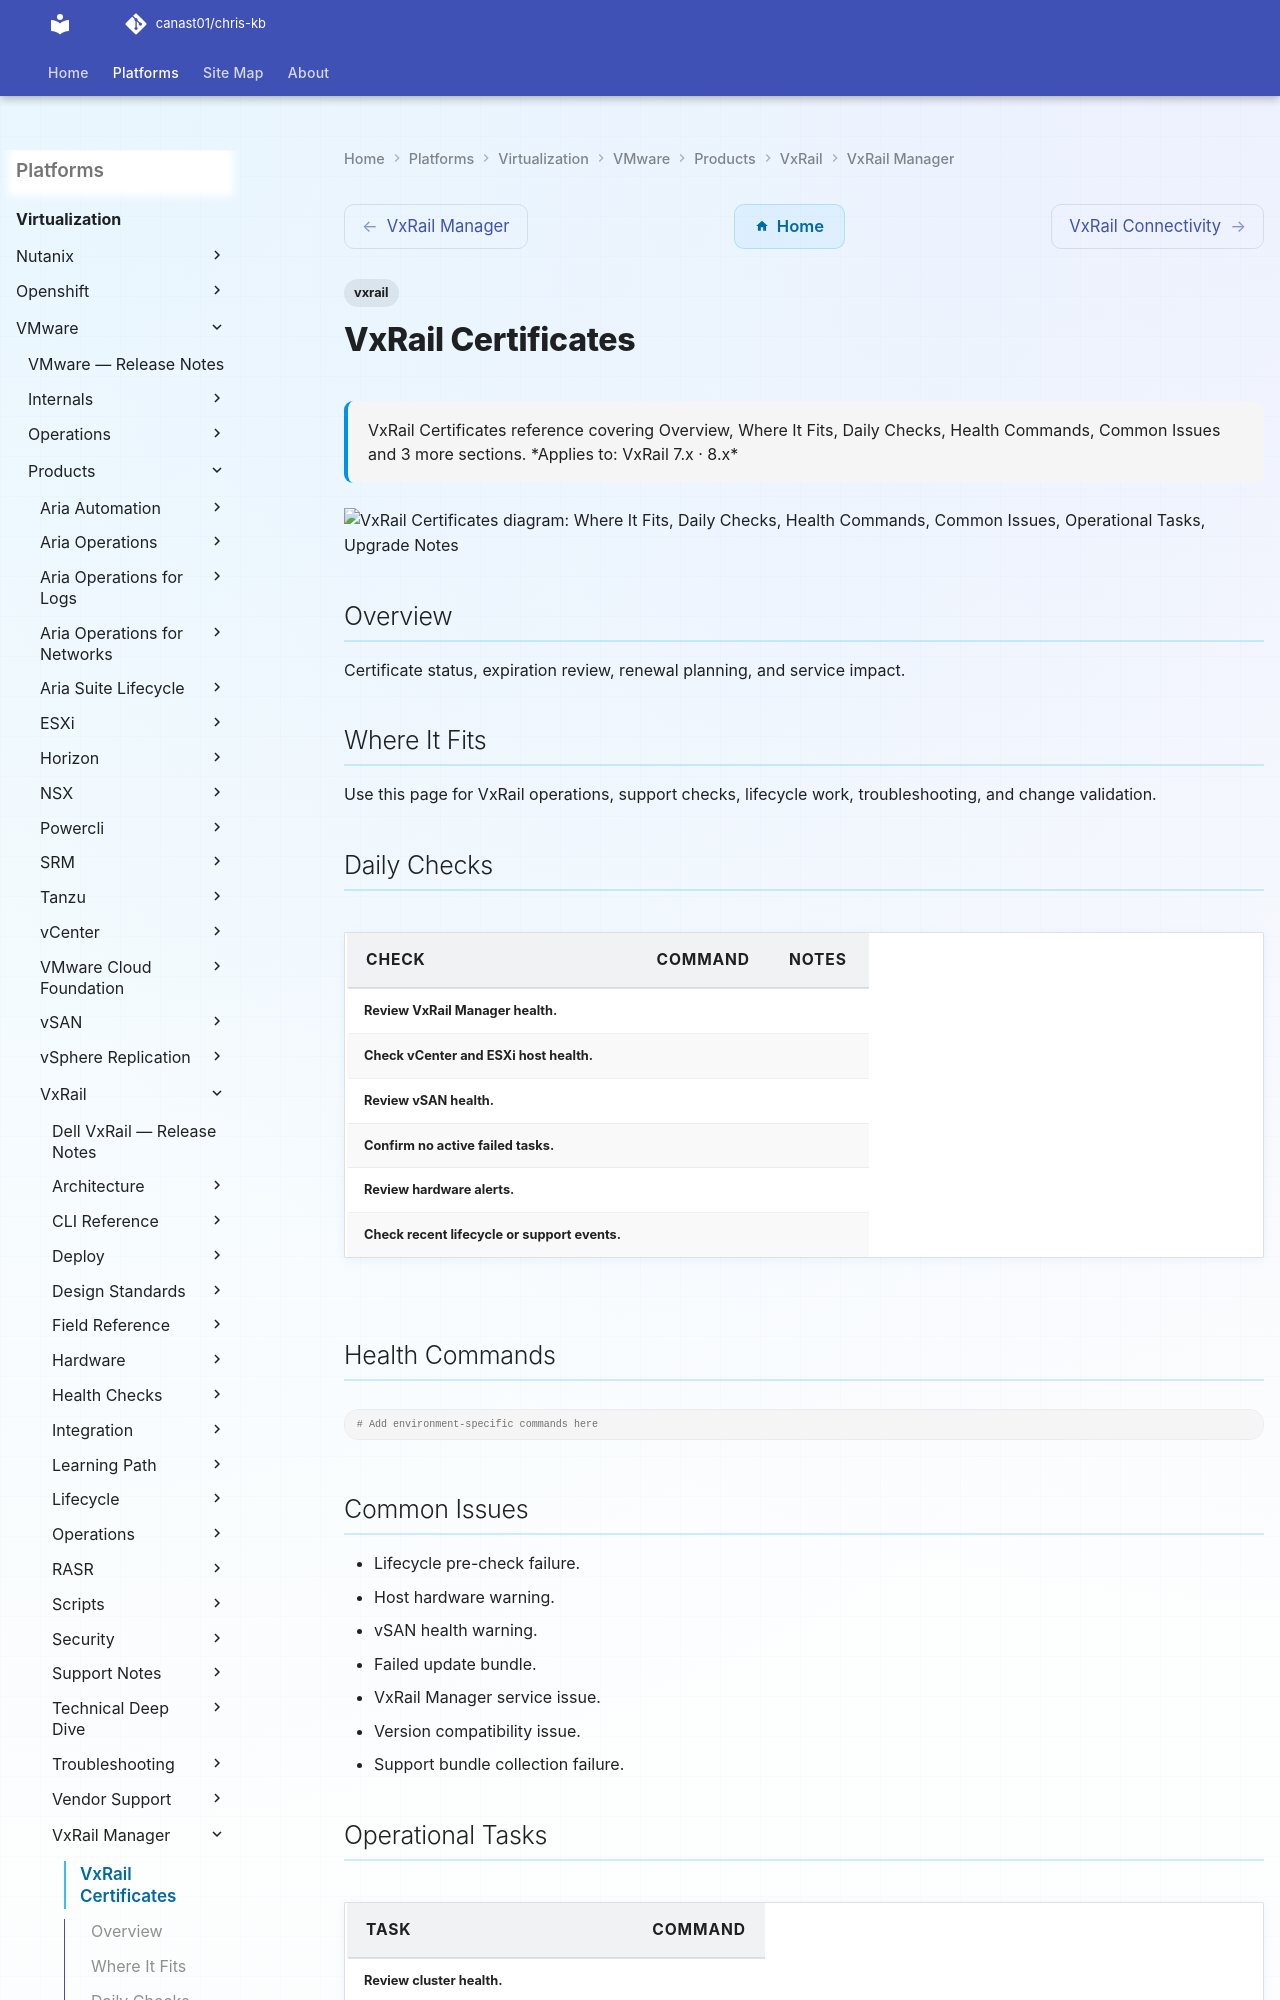

repository: canast01/chris-kb · page: virtualization/vmware/products/vxrail/vxrail-manager/certificates/index.html · generator: mkdocs

---
tags:
  - vxrail
description: "VxRail Certificates reference covering Overview, Where It Fits, Daily Checks, Health Commands, Common Issues and 3 more sections."
---
# VxRail Certificates

<div class="kb-summary">
VxRail Certificates reference covering Overview, Where It Fits, Daily Checks, Health Commands, Common Issues and 3 more sections.

*Applies to: VxRail 7.x · 8.x*
</div>

```d2
direction: down

where_it_fits: "Where It Fits" {shape: rectangle}
daily_checks: "Daily Checks" {shape: rectangle}
health_commands: "Health Commands" {shape: rectangle}
common_issues: "Common Issues" {shape: rectangle}
operational_tasks: "Operational Tasks" {shape: rectangle}
upgrade_notes: "Upgrade Notes" {shape: rectangle}

where_it_fits -> daily_checks: uses
daily_checks -> health_commands: uses
health_commands -> common_issues: uses
common_issues -> operational_tasks: uses
operational_tasks -> upgrade_notes: uses
```
